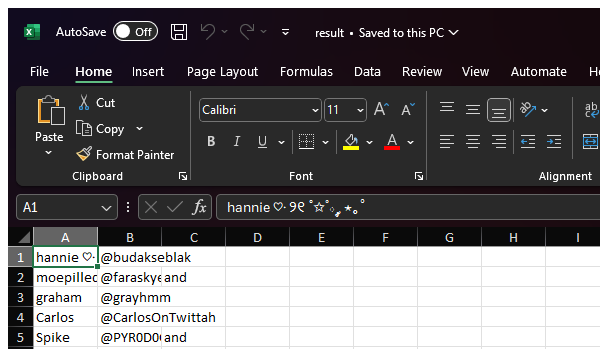
Task: "You receive an email containing keywords or hashtags to be searched.
After reading the email, retrieve relevant threads from twitter using their API (results should include only tweets from the previous day), 
structure the information in an output report and reply to the email by using a preset template. The results will be attached to the email. 
The output report should contain a separate sheet for each search criteria.
The email body should contain the 5 most recent tweets for each sear
Workflow: Main

Step 1: Open Application 'excel.exe result' on the element (excel.exe)
